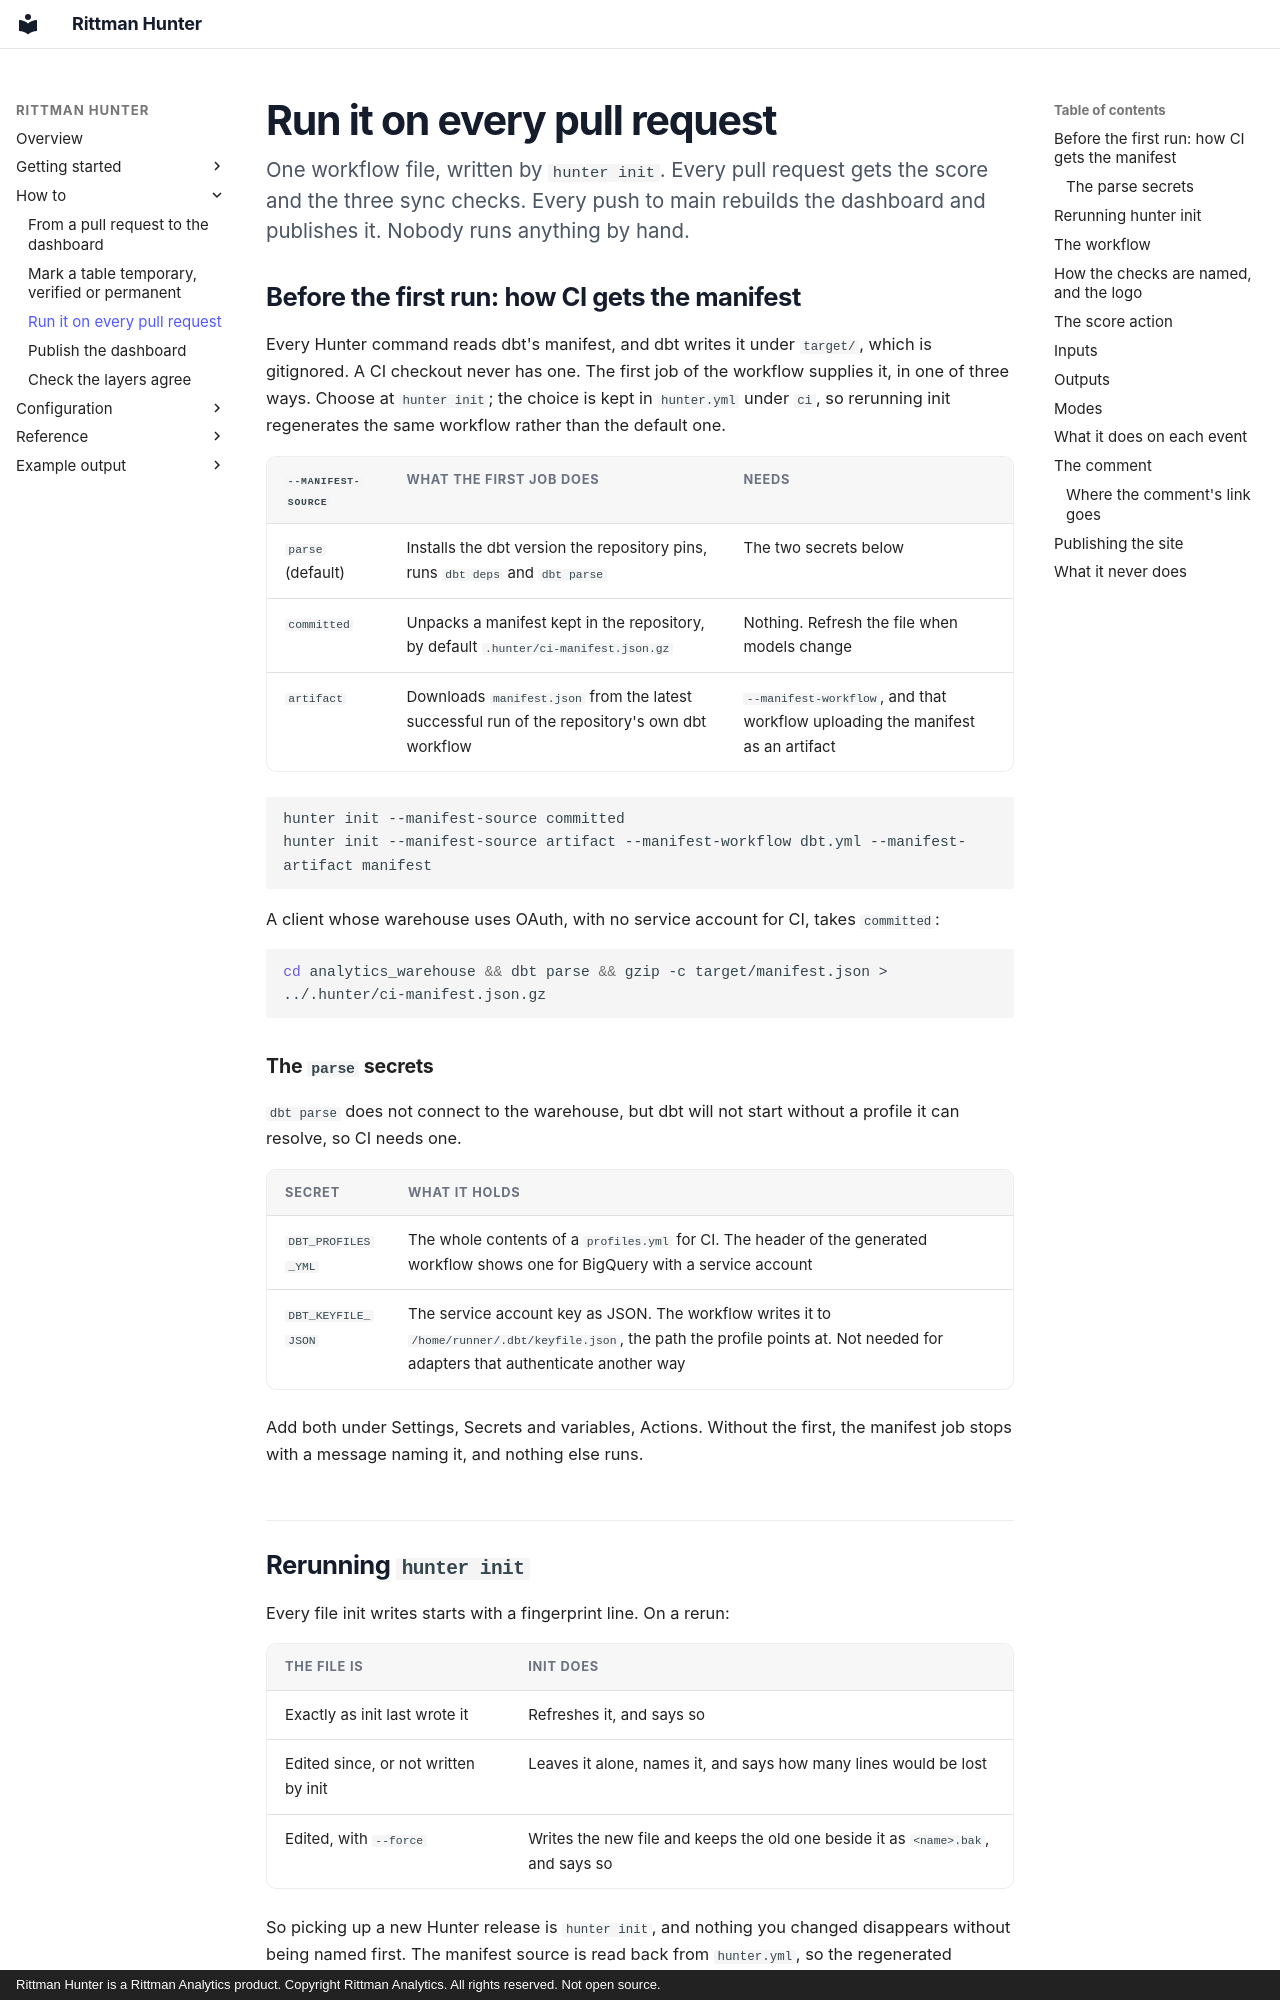

repository: sav-sus/Hunter · page: ci/index.html · generator: mkdocs · copyright: Rittman Hunter is a Rittman Analytics product. Copyright Rittman Analytics. All rights reserved. Not open source.

# Run it on every pull request

<p class="lede">One workflow file, written by <code>hunter init</code>. Every
pull request gets the score and the three sync checks. Every push to main
rebuilds the dashboard and publishes it. Nobody runs anything by hand.</p>

## Before the first run: how CI gets the manifest

Every Hunter command reads dbt's manifest, and dbt writes it under `target/`,
which is gitignored. A CI checkout never has one. The first job of the
workflow supplies it, in one of three ways. Choose at `hunter init`; the choice
is kept in `hunter.yml` under `ci`, so rerunning init regenerates the same
workflow rather than the default one.

| `--manifest-source` | What the first job does | Needs |
|---|---|---|
| `parse` (default) | Installs the dbt version the repository pins, runs `dbt deps` and `dbt parse` | The two secrets below |
| `committed` | Unpacks a manifest kept in the repository, by default `.hunter/ci-manifest.json.gz` | Nothing. Refresh the file when models change |
| `artifact` | Downloads `manifest.json` from the latest successful run of the repository's own dbt workflow | `--manifest-workflow`, and that workflow uploading the manifest as an artifact |

```bash
hunter init --manifest-source committed
hunter init --manifest-source artifact --manifest-workflow dbt.yml --manifest-artifact manifest
```

A client whose warehouse uses OAuth, with no service account for CI, takes
`committed`:

```bash
cd analytics_warehouse && dbt parse && gzip -c target/manifest.json > ../.hunter/ci-manifest.json.gz
```

### The `parse` secrets

`dbt parse` does not connect to the warehouse, but dbt will not start without
a profile it can resolve, so CI needs one.

| Secret | What it holds |
|---|---|
| `DBT_PROFILES_YML` | The whole contents of a `profiles.yml` for CI. The header of the generated workflow shows one for BigQuery with a service account |
| `DBT_KEYFILE_JSON` | The service account key as JSON. The workflow writes it to `/home/runner/.dbt/keyfile.json`, the path the profile points at. Not needed for adapters that authenticate another way |

Add both under Settings, Secrets and variables, Actions. Without the first,
the manifest job stops with a message naming it, and nothing else runs.
